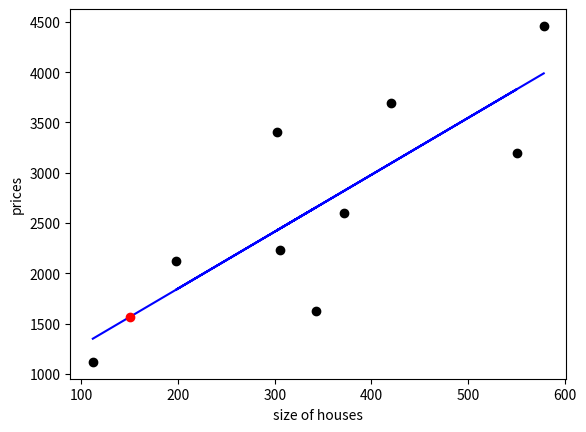

This figure's Python source:
import numpy as np
from scipy import stats
from matplotlib import pyplot as plt

x = np.array([112, 343, 198, 305, 372, 550, 302, 420, 578])
y = np.array([1120, 1623, 2120, 2230, 2600, 3200, 3409, 3689, 4460])

slope, intercept, r_value, p_value, std_err = stats.linregress(x, y)

plt.plot(x, y, 'ro', color='black')

plt.ylabel('prices')
plt.xlabel('size of houses')

#plt.axis([0, 600, 0, 5000])

plt.plot(x, x*slope+intercept, 'b')



#prediction
newx = 150
newY = newx*slope+intercept

print(newY)

plt.plot(newx, newY,'ro', color='red')

plt.show()
